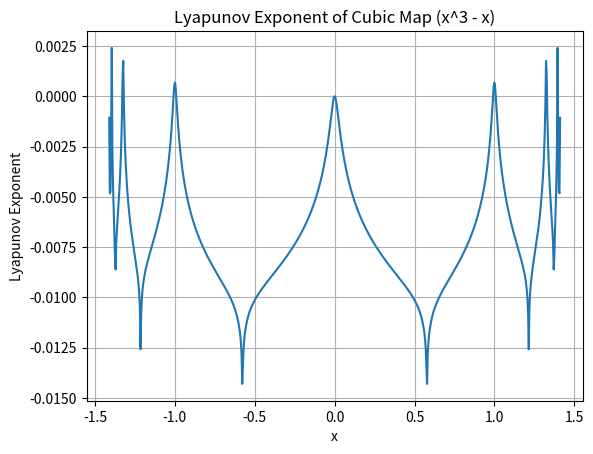

Reproduce this figure in Python.
import numpy as np
import matplotlib.pyplot as plt


def cubic_map(x):
    return x ** 3 - x  # Cubic 映射公式


def lyapunov_exponent(f, x0, n_iter=1000):
    x = x0
    exponents = []

    # 初始斜率
    dx = 1e-6

    for _ in range(n_iter):
        # 计算函数和其导数
        x_next = f(x)
        f_prime = 3 * x ** 2 - 1  # 求导数
        exponent = np.log(abs(f_prime))  # Lyapunov 指数
        exponents.append(exponent)

        # 更新 x
        x = x_next

    return np.mean(exponents)  # 返回 Lyapunov 指数的平均值


# 绘制 Lyapunov 指数图
x_vals = np.linspace(-2, 2, 1000)  # x 值范围
lyapunov_vals = [lyapunov_exponent(cubic_map, x) for x in x_vals]  # 计算每个 x 值的 Lyapunov 指数

plt.plot(x_vals, lyapunov_vals, label="Lyapunov Exponent")
plt.title("Lyapunov Exponent of Cubic Map (x^3 - x)")
plt.xlabel("x")
plt.ylabel("Lyapunov Exponent")
plt.grid(True)
plt.show()
